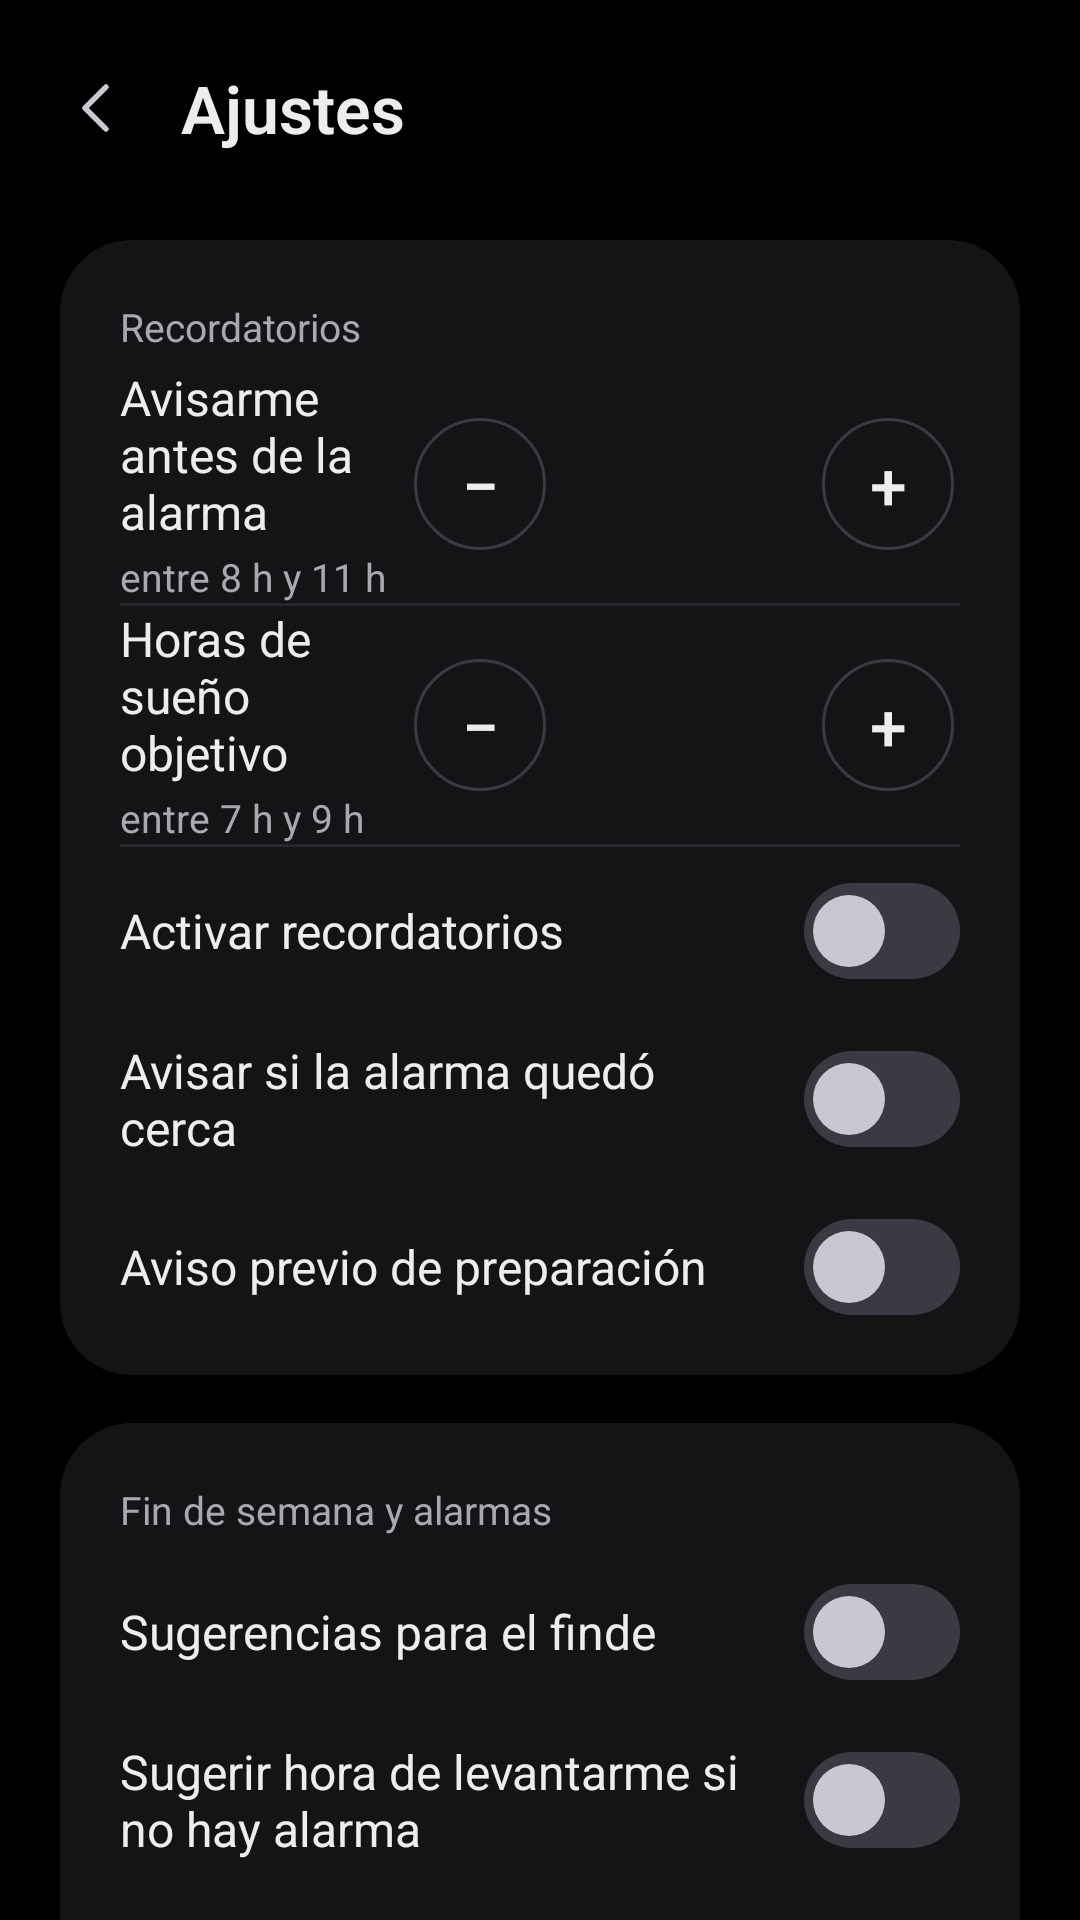

The Android layout XML behind this screen, and the referenced resources:
<!-- AndroidManifest.xml: application theme Theme.SG -->
<!-- res/layout/activity_settings.xml -->
<?xml version="1.0" encoding="utf-8"?>
<ScrollView xmlns:android="http://schemas.android.com/apk/res/android"
    android:id="@+id/settings_root"
    android:layout_width="match_parent"
    android:layout_height="match_parent"
    android:background="@color/sg_ground"
    android:fillViewport="true"
    android:clipToPadding="false"
    android:scrollbars="none">

    <LinearLayout
        style="@style/SgScreenColumn">

        
        <LinearLayout
            style="@style/SgTopBar"
            android:layout_marginStart="@dimen/sg_back_offset">

            <ImageButton
                android:id="@+id/btn_back"
                style="@style/SgIconButton"
                android:src="@drawable/ic_back"
                android:contentDescription="@string/str_cd_back" />

            <TextView
                android:id="@+id/txt_settings_title"
                style="@style/SgText.Title"
                android:layout_marginStart="4dp"
                android:text="@string/str_settings_title" />
        </LinearLayout>

        <TextView
            android:id="@+id/txt_settings_error"
            style="@style/SgText"
            android:layout_marginTop="@dimen/sg_gap"
            android:text="@string/str_error_generic"
            android:visibility="gone" />

        
        <LinearLayout
            android:id="@+id/card_reminders"
            style="@style/SgCard.Settings"
            android:orientation="vertical">

            <TextView
                style="@style/SgText.CardHeader"
                android:text="@string/str_settings_section_reminders" />

            <LinearLayout
                android:id="@+id/row_lead"
                style="@style/SgStepRow">

                <LinearLayout
                    android:layout_width="0dp"
                    android:layout_height="wrap_content"
                    android:layout_weight="1"
                    android:orientation="vertical">

                    <TextView
                        android:id="@+id/txt_lead_label"
                        style="@style/SgText.SettingTitle"
                        android:text="@string/str_settings_lead" />

                    <TextView
                        android:id="@+id/txt_lead_range"
                        style="@style/SgText.Small"
                        android:layout_marginTop="2dp"
                        android:text="@string/str_settings_lead_range" />
                </LinearLayout>

                <Button
                    android:id="@+id/btn_lead_minus"
                    style="@style/SgStepButton"
                    android:text="@string/str_step_minus"
                    android:contentDescription="@string/str_cd_lead_minus" />

                <TextView
                    android:id="@+id/txt_lead_value"
                    style="@style/SgText.StepValue" />

                <Button
                    android:id="@+id/btn_lead_plus"
                    style="@style/SgStepButton"
                    android:text="@string/str_step_plus"
                    android:contentDescription="@string/str_cd_lead_plus" />
            </LinearLayout>

            <View style="@style/SgDivider" />

            <LinearLayout
                android:id="@+id/row_target"
                style="@style/SgStepRow">

                <LinearLayout
                    android:layout_width="0dp"
                    android:layout_height="wrap_content"
                    android:layout_weight="1"
                    android:orientation="vertical">

                    <TextView
                        android:id="@+id/txt_target_label"
                        style="@style/SgText.SettingTitle"
                        android:text="@string/str_settings_target" />

                    <TextView
                        android:id="@+id/txt_target_range"
                        style="@style/SgText.Small"
                        android:layout_marginTop="2dp"
                        android:text="@string/str_settings_target_range" />
                </LinearLayout>

                <Button
                    android:id="@+id/btn_target_minus"
                    style="@style/SgStepButton"
                    android:text="@string/str_step_minus"
                    android:contentDescription="@string/str_cd_target_minus" />

                <TextView
                    android:id="@+id/txt_target_value"
                    style="@style/SgText.StepValue" />

                <Button
                    android:id="@+id/btn_target_plus"
                    style="@style/SgStepButton"
                    android:text="@string/str_step_plus"
                    android:contentDescription="@string/str_cd_target_plus" />
            </LinearLayout>

            <View style="@style/SgDivider" />

            <Switch
                android:id="@+id/sw_enabled"
                style="@style/SgSwitch"
                android:text="@string/str_settings_enabled" />

            <Switch
                android:id="@+id/sw_late"
                style="@style/SgSwitch"
                android:text="@string/str_settings_late" />

            <Switch
                android:id="@+id/sw_winddown"
                style="@style/SgSwitch"
                android:text="@string/str_settings_winddown" />

            
            <LinearLayout
                android:id="@+id/row_winddown_min"
                style="@style/SgStepRow"
                android:visibility="gone">

                <LinearLayout
                    android:layout_width="0dp"
                    android:layout_height="wrap_content"
                    android:layout_weight="1"
                    android:orientation="vertical">

                    <TextView
                        android:id="@+id/txt_winddown_label"
                        style="@style/SgText.SettingTitle"
                        android:text="@string/str_settings_winddown_min" />

                    <TextView
                        android:id="@+id/txt_winddown_range"
                        style="@style/SgText.Small"
                        android:layout_marginTop="2dp"
                        android:text="@string/str_settings_winddown_range" />
                </LinearLayout>

                <Button
                    android:id="@+id/btn_winddown_minus"
                    style="@style/SgStepButton"
                    android:text="@string/str_step_minus"
                    android:contentDescription="@string/str_cd_winddown_minus" />

                <TextView
                    android:id="@+id/txt_winddown_value"
                    style="@style/SgText.StepValue" />

                <Button
                    android:id="@+id/btn_winddown_plus"
                    style="@style/SgStepButton"
                    android:text="@string/str_step_plus"
                    android:contentDescription="@string/str_cd_winddown_plus" />
            </LinearLayout>
        </LinearLayout>

        
        <LinearLayout
            android:id="@+id/card_weekend"
            style="@style/SgCard.Settings"
            android:orientation="vertical">

            <TextView
                style="@style/SgText.CardHeader"
                android:text="@string/str_settings_section_weekend" />

            <Switch
                android:id="@+id/sw_jetlag"
                style="@style/SgSwitch"
                android:text="@string/str_settings_jetlag" />

            <Switch
                android:id="@+id/sw_jetlag_noalarm"
                style="@style/SgSwitch"
                android:text="@string/str_settings_jetlag_noalarm" />

            <Switch
                android:id="@+id/sw_only_clock"
                style="@style/SgSwitch"
                android:text="@string/str_settings_only_clock" />
        </LinearLayout>

        <Button
            android:id="@+id/btn_clear_log"
            style="@style/SgButtonDestructive"
            android:text="@string/str_settings_clear_log" />
    </LinearLayout>
</ScrollView>
<!-- resources referenced by this layout -->
<resources>
  <color name="sg_ground">#000000</color>
  <dimen name="sg_back_offset">-12dp</dimen>
  <dimen name="sg_gap">16dp</dimen>
  <string name="str_cd_back">Volver</string>
  <string name="str_cd_lead_minus">Avisarme 15 minutos más cerca de la alarma</string>
  <string name="str_cd_lead_plus">Avisarme 15 minutos más temprano</string>
  <string name="str_cd_target_minus">Bajar 15 minutos el objetivo</string>
  <string name="str_cd_target_plus">Subir 15 minutos el objetivo</string>
  <string name="str_cd_winddown_minus">Bajar 15 minutos la anticipación</string>
  <string name="str_cd_winddown_plus">Subir 15 minutos la anticipación</string>
  <string name="str_error_generic">Algo salió mal. Probá abrir la app de nuevo.</string>
  <string name="str_settings_clear_log">Borrar registro de noches</string>
  <string name="str_settings_enabled">Activar recordatorios</string>
  <string name="str_settings_jetlag">Sugerencias para el finde</string>
  <string name="str_settings_jetlag_noalarm">Sugerir hora de levantarme si no hay alarma</string>
  <string name="str_settings_late">Avisar si la alarma quedó cerca</string>
  <string name="str_settings_lead">Avisarme antes de la alarma</string>
  <string name="str_settings_lead_range">entre 8 h y 11 h</string>
  <string name="str_settings_only_clock">Solo alarmas del Reloj</string>
  <string name="str_settings_section_reminders">Recordatorios</string>
  <string name="str_settings_section_weekend">Fin de semana y alarmas</string>
  <string name="str_settings_target">Horas de sueño objetivo</string>
  <string name="str_settings_target_range">entre 7 h y 9 h</string>
  <string name="str_settings_title">Ajustes</string>
  <string name="str_settings_winddown">Aviso previo de preparación</string>
  <string name="str_settings_winddown_min">Anticipación del aviso previo</string>
  <string name="str_settings_winddown_range">entre 15 y 60 min</string>
  <string name="str_step_minus">−</string>
  <string name="str_step_plus">+</string>
  <style name="SgText.SettingTitle">
          <item name="android:textSize">@dimen/sg_ts_body</item>
      </style>
  <style name="SgText.Small">
          <item name="android:textSize">@dimen/sg_ts_small</item>
          <item name="android:textColor">@color/sg_text_muted</item>
      </style>
  <dimen name="sg_btn_destructive_h">52dp</dimen>
  <color name="sg_destructive">#F2A39C</color>
  <dimen name="sg_ts_body">16sp</dimen>
  <dimen name="sg_card_pad_settings_v">8dp</dimen>
  <dimen name="sg_card_pad">20dp</dimen>
  <dimen name="sg_divider_h">1dp</dimen>
  <color name="sg_divider">#26262B</color>
  <dimen name="sg_touch_min">48dp</dimen>
  <!-- drawable bg_icon_button (drawable) -->
  <?xml version="1.0" encoding="utf-8"?>
  <ripple xmlns:android="http://schemas.android.com/apk/res/android"
      android:color="@color/sg_ripple"
      android:radius="24dp" />
  <color name="sg_text_secondary">#C8C8D0</color>
  <dimen name="sg_screen_pad_h">20dp</dimen>
  <dimen name="sg_screen_pad_top">8dp</dimen>
  <dimen name="sg_screen_pad_bottom">24dp</dimen>
  <dimen name="sg_stepper_hit">48dp</dimen>
  <color name="sg_text_primary">#EDEDED</color>
  <dimen name="sg_ts_stepper">22sp</dimen>
  <dimen name="sg_row_stepper_min">72dp</dimen>
  <dimen name="sg_row_switch_min">56dp</dimen>
  <dimen name="sg_switch_min_w">52dp</dimen>
  <dimen name="sg_ts_small">13sp</dimen>
  <color name="sg_text_muted">#A8A8B0</color>
  <dimen name="sg_stepper_value_min_w">88dp</dimen>
  <dimen name="sg_ts_row_value">17sp</dimen>
  <dimen name="sg_ts_title">22sp</dimen>
  <dimen name="sg_topbar_h">56dp</dimen>
  <color name="sg_accent">#8AB4F8</color>
  <color name="sg_ripple">#33FFFFFF</color>
  <color name="sg_destructive_stroke">#3A2A2A</color>
  <color name="sg_outline">#3A3A42</color>
  <color name="sg_on_accent">#0B1A33</color>
  <color name="sg_thumb_off">#C8C8D0</color>
  <color name="sg_switch_off">#3A3A42</color>
</resources>
